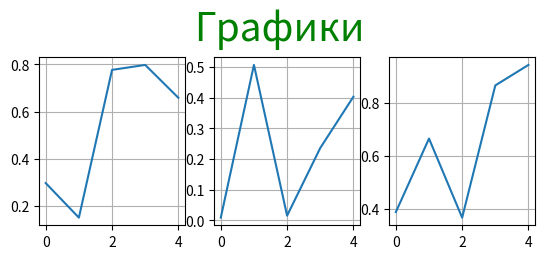

Python code for this plot:
import numpy as np
import matplotlib.pyplot as plt

a = np.array([1, 2, 3])
a_multiplication = a * 2
print(f'a = {a}')
print(f'a_multiplication={a_multiplication}')
print(a.size)
b = np.random.randint(1, size=4)
c = np.random.randint(1, 5, size=(2, 5))
print(f'b = {b}')
print(f'c = {c}')
d = np.arange(1, 10).reshape(3, 3)
print(f'd = {d}')
x = np.dot(a, d)
y = np.dot(d, a)
print(f'x = {x}')
print(f'y = {y}')
# matplotlib
ax1 = plt.subplot(2, 3, 1)
ax1.plot(np.random.random(5))
ax2 = plt.subplot(2, 3, 2)
ax2.plot(np.random.random(5))
ax3 = plt.subplot(2, 3, 3)
ax3.plot(np.random.random(5))
plt.suptitle('Графики', fontsize=28, color='g')
ax1.grid()
ax2.grid()
ax3.grid()
plt.show()